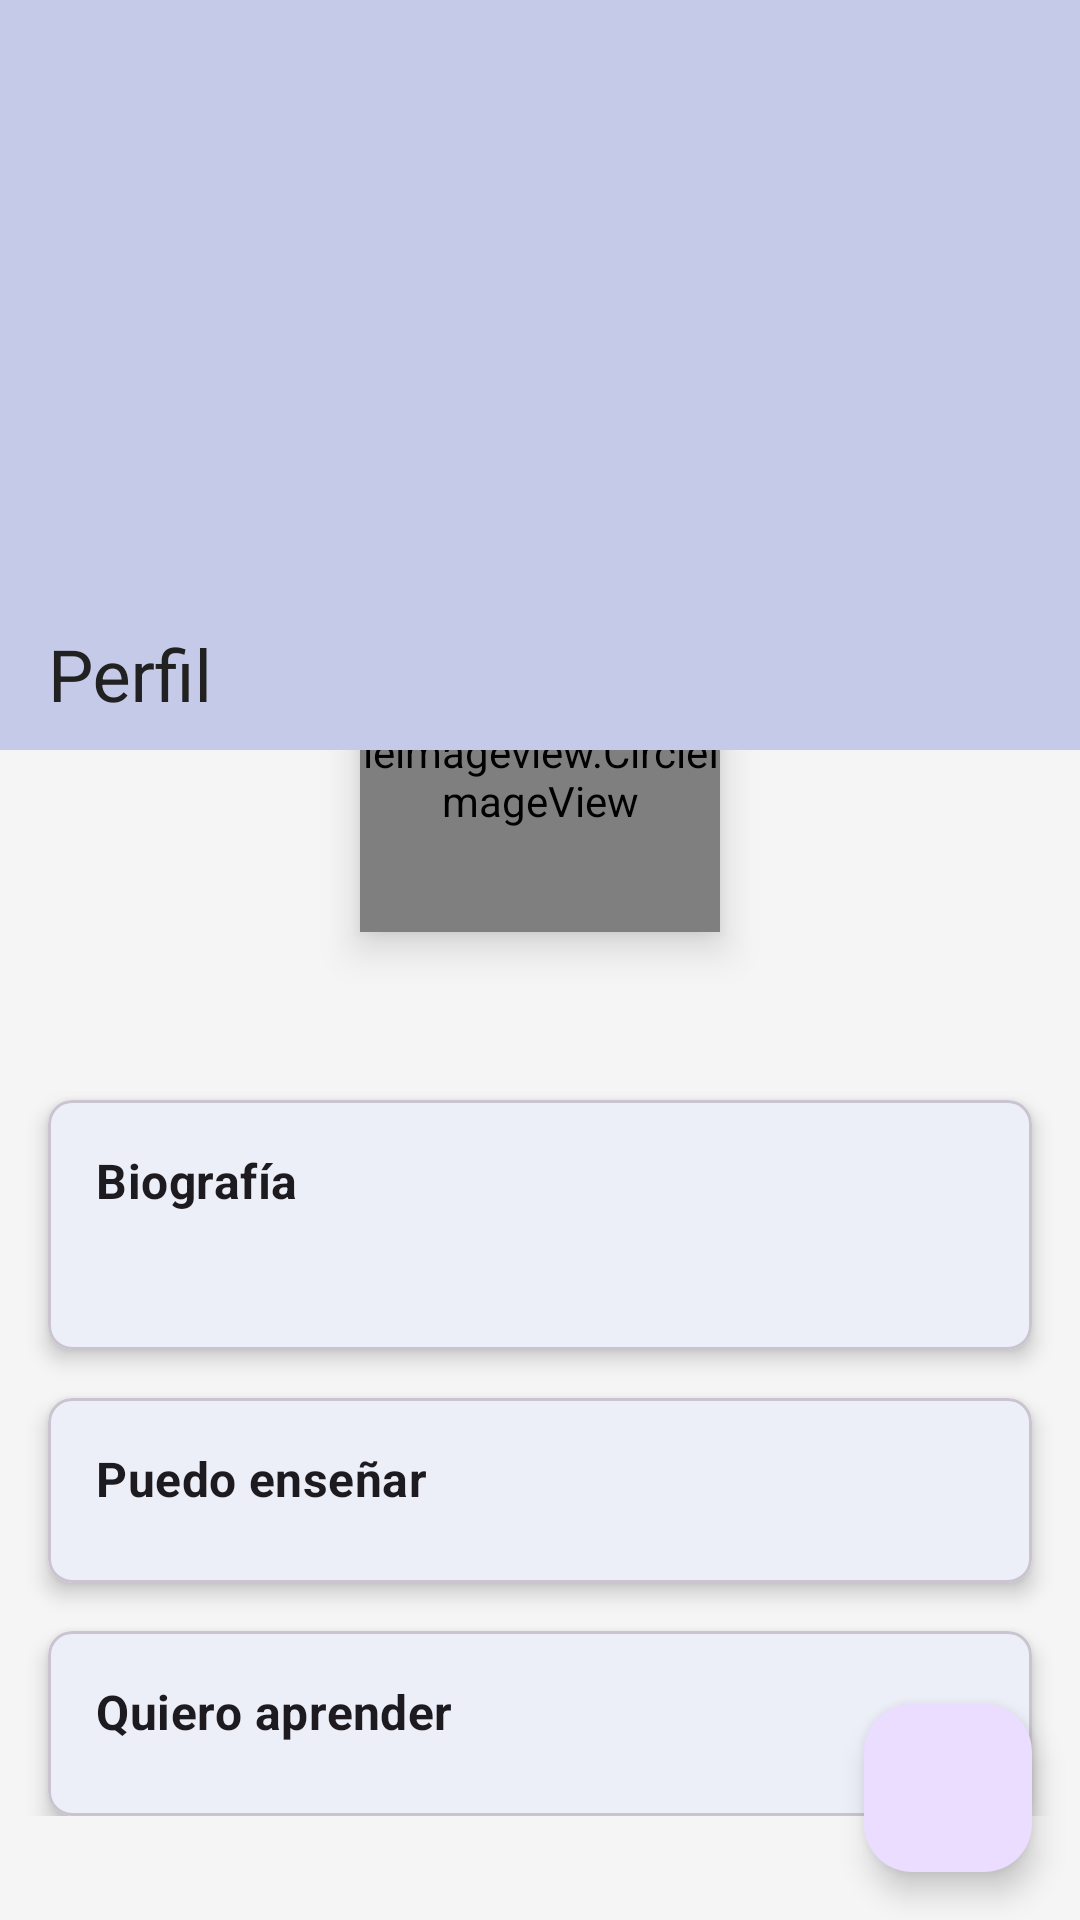

Here is an Android app screen rendered from its layout file. Give the layout XML and the strings, colors and styles it references.
<!-- AndroidManifest.xml: application theme Theme.SkillsWapp -->
<!-- res/layout/fragment_profile.xml -->
<?xml version="1.0" encoding="utf-8"?>
<androidx.coordinatorlayout.widget.CoordinatorLayout xmlns:android="http://schemas.android.com/apk/res/android"
    xmlns:app="http://schemas.android.com/apk/res-auto"
    xmlns:tools="http://schemas.android.com/tools"
    android:layout_width="match_parent"
    android:layout_height="match_parent"
    tools:context=".ui.profile.ProfileFragment">

    <com.google.android.material.appbar.AppBarLayout
        android:id="@+id/appBarLayout"
        android:layout_width="match_parent"
        android:layout_height="wrap_content"
        android:background="@android:color/transparent"
        android:fitsSystemWindows="true">

        <com.google.android.material.appbar.CollapsingToolbarLayout
            android:layout_width="match_parent"
            android:layout_height="250dp"
            android:fitsSystemWindows="true"
            app:contentScrim="?attr/colorPrimary"
            app:layout_scrollFlags="scroll|exitUntilCollapsed">

            <ImageView
                android:id="@+id/ivProfileBanner"
                android:layout_width="match_parent"
                android:layout_height="match_parent"
                android:contentDescription="@string/profile_picture"
                android:fitsSystemWindows="true"
                android:scaleType="centerCrop"
                android:src="@drawable/default_banner"
                app:layout_collapseMode="parallax" />

            <androidx.appcompat.widget.Toolbar
                android:id="@+id/toolbar"
                android:layout_width="match_parent"
                android:layout_height="?attr/actionBarSize"
                app:layout_collapseMode="pin"
                app:title="@string/profile">
                
                <ImageButton
                    android:id="@+id/btnLogout"
                    android:layout_width="wrap_content"
                    android:layout_height="wrap_content"
                    android:layout_gravity="end"
                    android:layout_marginEnd="16dp"
                    android:background="?attr/selectableItemBackgroundBorderless"
                    android:contentDescription="@string/logout"
                    android:padding="8dp"
                    android:src="@drawable/ic_logout" />
                    
            </androidx.appcompat.widget.Toolbar>

        </com.google.android.material.appbar.CollapsingToolbarLayout>
    </com.google.android.material.appbar.AppBarLayout>

    <androidx.core.widget.NestedScrollView
        android:layout_width="match_parent"
        android:layout_height="match_parent"
        app:layout_behavior="@string/appbar_scrolling_view_behavior">

        <androidx.constraintlayout.widget.ConstraintLayout
            android:layout_width="match_parent"
            android:layout_height="wrap_content"
            android:paddingBottom="24dp">

            <de.hdodenhof.circleimageview.CircleImageView
                android:id="@+id/ivProfileImage"
                android:layout_width="120dp"
                android:layout_height="120dp"
                android:layout_marginTop="-60dp"
                android:elevation="8dp"
                android:src="@drawable/default_profile"
                app:civ_border_color="@android:color/white"
                app:civ_border_width="4dp"
                app:layout_constraintEnd_toEndOf="parent"
                app:layout_constraintStart_toStartOf="parent"
                app:layout_constraintTop_toTopOf="parent" />

            <TextView
                android:id="@+id/tvUserName"
                android:layout_width="wrap_content"
                android:layout_height="wrap_content"
                android:layout_marginTop="8dp"
                android:textAppearance="@style/TextAppearance.MaterialComponents.Headline5"
                android:textStyle="bold"
                app:layout_constraintEnd_toEndOf="parent"
                app:layout_constraintStart_toStartOf="parent"
                app:layout_constraintTop_toBottomOf="@+id/ivProfileImage"
                tools:text="Nombre del Usuario" />

            <com.google.android.material.card.MaterialCardView
                android:id="@+id/cardBio"
                android:layout_width="0dp"
                android:layout_height="wrap_content"
                android:layout_marginStart="16dp"
                android:layout_marginTop="16dp"
                android:layout_marginEnd="16dp"
                app:cardCornerRadius="8dp"
                app:cardElevation="4dp"
                app:layout_constraintEnd_toEndOf="parent"
                app:layout_constraintStart_toStartOf="parent"
                app:layout_constraintTop_toBottomOf="@+id/tvUserName">

                <LinearLayout
                    android:layout_width="match_parent"
                    android:layout_height="wrap_content"
                    android:orientation="vertical"
                    android:padding="16dp">

                    <TextView
                        android:layout_width="wrap_content"
                        android:layout_height="wrap_content"
                        android:text="@string/bio"
                        android:textAppearance="@style/TextAppearance.MaterialComponents.Subtitle1"
                        android:textStyle="bold" />

                    <TextView
                        android:id="@+id/tvBio"
                        android:layout_width="match_parent"
                        android:layout_height="wrap_content"
                        android:layout_marginTop="8dp"
                        android:textAppearance="@style/TextAppearance.MaterialComponents.Body1"
                        tools:text="Biografía del usuario con información sobre sus intereses y experiencia." />

                </LinearLayout>
            </com.google.android.material.card.MaterialCardView>

            <com.google.android.material.card.MaterialCardView
                android:id="@+id/cardTeachSkills"
                android:layout_width="0dp"
                android:layout_height="wrap_content"
                android:layout_marginStart="16dp"
                android:layout_marginTop="16dp"
                android:layout_marginEnd="16dp"
                app:cardCornerRadius="8dp"
                app:cardElevation="4dp"
                app:layout_constraintEnd_toEndOf="parent"
                app:layout_constraintStart_toStartOf="parent"
                app:layout_constraintTop_toBottomOf="@+id/cardBio">

                <LinearLayout
                    android:layout_width="match_parent"
                    android:layout_height="wrap_content"
                    android:orientation="vertical"
                    android:padding="16dp">

                    <TextView
                        android:layout_width="wrap_content"
                        android:layout_height="wrap_content"
                        android:text="@string/skills_to_teach"
                        android:textAppearance="@style/TextAppearance.MaterialComponents.Subtitle1"
                        android:textStyle="bold" />

                    <androidx.recyclerview.widget.RecyclerView
                        android:id="@+id/rvTeachSkills"
                        android:layout_width="match_parent"
                        android:layout_height="wrap_content"
                        android:layout_marginTop="8dp"
                        android:nestedScrollingEnabled="false"
                        tools:itemCount="3"
                        tools:listitem="@layout/item_skill" />

                </LinearLayout>
            </com.google.android.material.card.MaterialCardView>

            <com.google.android.material.card.MaterialCardView
                android:id="@+id/cardLearnSkills"
                android:layout_width="0dp"
                android:layout_height="wrap_content"
                android:layout_marginStart="16dp"
                android:layout_marginTop="16dp"
                android:layout_marginEnd="16dp"
                app:cardCornerRadius="8dp"
                app:cardElevation="4dp"
                app:layout_constraintEnd_toEndOf="parent"
                app:layout_constraintStart_toStartOf="parent"
                app:layout_constraintTop_toBottomOf="@+id/cardTeachSkills">

                <LinearLayout
                    android:layout_width="match_parent"
                    android:layout_height="wrap_content"
                    android:orientation="vertical"
                    android:padding="16dp">

                    <TextView
                        android:layout_width="wrap_content"
                        android:layout_height="wrap_content"
                        android:text="@string/skills_to_learn"
                        android:textAppearance="@style/TextAppearance.MaterialComponents.Subtitle1"
                        android:textStyle="bold" />

                    <androidx.recyclerview.widget.RecyclerView
                        android:id="@+id/rvLearnSkills"
                        android:layout_width="match_parent"
                        android:layout_height="wrap_content"
                        android:layout_marginTop="8dp"
                        android:nestedScrollingEnabled="false"
                        tools:itemCount="2"
                        tools:listitem="@layout/item_skill" />

                </LinearLayout>
            </com.google.android.material.card.MaterialCardView>

        </androidx.constraintlayout.widget.ConstraintLayout>
    </androidx.core.widget.NestedScrollView>

    <com.google.android.material.floatingactionbutton.FloatingActionButton
        android:id="@+id/fabEditProfile"
        android:layout_width="wrap_content"
        android:layout_height="wrap_content"
        android:layout_gravity="bottom|end"
        android:layout_margin="16dp"
        android:contentDescription="@string/edit_profile"
        app:srcCompat="@drawable/ic_edit" />

</androidx.coordinatorlayout.widget.CoordinatorLayout>
<!-- res/layout/item_skill.xml (included above) -->
<?xml version="1.0" encoding="utf-8"?>
<com.google.android.material.card.MaterialCardView xmlns:android="http://schemas.android.com/apk/res/android"
    xmlns:app="http://schemas.android.com/apk/res-auto"
    xmlns:tools="http://schemas.android.com/tools"
    android:layout_width="match_parent"
    android:layout_height="wrap_content"
    android:layout_marginVertical="4dp"
    app:cardCornerRadius="8dp"
    app:cardElevation="2dp">

    <androidx.constraintlayout.widget.ConstraintLayout
        android:layout_width="match_parent"
        android:layout_height="wrap_content"
        android:padding="12dp">

        <TextView
            android:id="@+id/tvSkillTitle"
            android:layout_width="0dp"
            android:layout_height="wrap_content"
            android:textAppearance="@style/TextAppearance.MaterialComponents.Body1"
            android:textStyle="bold"
            app:layout_constraintEnd_toStartOf="@+id/tvSkillCategory"
            app:layout_constraintStart_toStartOf="parent"
            app:layout_constraintTop_toTopOf="parent"
            tools:text="Programación en Java" />

        <TextView
            android:id="@+id/tvSkillCategory"
            android:layout_width="wrap_content"
            android:layout_height="wrap_content"
            android:background="@drawable/bg_category"
            android:paddingHorizontal="8dp"
            android:paddingVertical="2dp"
            android:textAppearance="@style/TextAppearance.MaterialComponents.Caption"
            android:textColor="@android:color/white"
            app:layout_constraintEnd_toEndOf="parent"
            app:layout_constraintTop_toTopOf="parent"
            tools:text="Tecnología" />

        <TextView
            android:id="@+id/tvSkillDescription"
            android:layout_width="0dp"
            android:layout_height="wrap_content"
            android:layout_marginTop="4dp"
            android:textAppearance="@style/TextAppearance.MaterialComponents.Body2"
            app:layout_constraintEnd_toEndOf="parent"
            app:layout_constraintStart_toStartOf="parent"
            app:layout_constraintTop_toBottomOf="@+id/tvSkillTitle"
            tools:text="Desarrollo de aplicaciones con Java y Spring Boot" />

        <LinearLayout
            android:id="@+id/layoutLevel"
            android:layout_width="wrap_content"
            android:layout_height="wrap_content"
            android:layout_marginTop="8dp"
            android:orientation="horizontal"
            app:layout_constraintStart_toStartOf="parent"
            app:layout_constraintTop_toBottomOf="@+id/tvSkillDescription">

            <ImageView
                android:id="@+id/ivLevel1"
                android:layout_width="16dp"
                android:layout_height="16dp"
                android:contentDescription="Nivel 1"
                android:src="@drawable/ic_star_filled" />

            <ImageView
                android:id="@+id/ivLevel2"
                android:layout_width="16dp"
                android:layout_height="16dp"
                android:layout_marginStart="2dp"
                android:contentDescription="Nivel 2"
                android:src="@drawable/ic_star_filled" />

            <ImageView
                android:id="@+id/ivLevel3"
                android:layout_width="16dp"
                android:layout_height="16dp"
                android:layout_marginStart="2dp"
                android:contentDescription="Nivel 3"
                android:src="@drawable/ic_star_filled" />

            <ImageView
                android:id="@+id/ivLevel4"
                android:layout_width="16dp"
                android:layout_height="16dp"
                android:layout_marginStart="2dp"
                android:contentDescription="Nivel 4"
                android:src="@drawable/ic_star_outline" />

            <ImageView
                android:id="@+id/ivLevel5"
                android:layout_width="16dp"
                android:layout_height="16dp"
                android:layout_marginStart="2dp"
                android:contentDescription="Nivel 5"
                android:src="@drawable/ic_star_outline" />

        </LinearLayout>

        <TextView
            android:id="@+id/tvPriority"
            android:layout_width="wrap_content"
            android:layout_height="wrap_content"
            android:layout_marginTop="8dp"
            android:background="@drawable/bg_priority"
            android:paddingHorizontal="8dp"
            android:paddingVertical="2dp"
            android:textAppearance="@style/TextAppearance.MaterialComponents.Caption"
            android:textColor="@android:color/white"
            android:visibility="gone"
            app:layout_constraintEnd_toEndOf="parent"
            app:layout_constraintTop_toBottomOf="@+id/tvSkillDescription"
            tools:text="Prioridad Alta"
            tools:visibility="visible" />

    </androidx.constraintlayout.widget.ConstraintLayout>
</com.google.android.material.card.MaterialCardView>
<!-- resources referenced by this layout -->
<resources>
  <!-- drawable default_banner (drawable) -->
  <?xml version="1.0" encoding="utf-8"?>
  <shape xmlns:android="http://schemas.android.com/apk/res/android"
      android:shape="rectangle">
      <solid android:color="@color/default_banner" />
      <size
          android:width="1000dp"
          android:height="250dp" />
  </shape>
  <string name="bio">Biografía</string>
  <string name="edit_profile">Editar perfil</string>
  <string name="logout">Cerrar sesión</string>
  <string name="profile">Perfil</string>
  <string name="profile_picture">Foto de perfil</string>
  <string name="skills_to_learn">Quiero aprender</string>
  <string name="skills_to_teach">Puedo enseñar</string>
  <style name="Theme.SkillsWapp" parent="Base.Theme.SkillsWapp" />
  <color name="default_banner">#C5CAE9</color>
  <color name="primary_light">#C5CAE9</color>
  <color name="colorPrimary">@color/primary</color>
  <color name="primary">#3F51B5</color>
  <color name="primary_dark">#303F9F</color>
  <color name="white">#FFFFFFFF</color>
  <color name="accent">#FF9800</color>
  <color name="error">#F44336</color>
  <color name="background">#F5F5F5</color>
  <color name="surface">#FFFFFF</color>
  <color name="text_primary">#212121</color>
  <style name="TextAppearance.SkillSwap.Headline4" parent="TextAppearance.MaterialComponents.Headline4">
          <item name="fontFamily">sans-serif</item>
          <item name="android:fontFamily">sans-serif</item>
          <item name="android:textSize">24sp</item>
          <item name="android:textColor">@color/text_primary</item>
      </style>
  <style name="TextAppearance.SkillSwap.Headline5" parent="TextAppearance.MaterialComponents.Headline5">
          <item name="fontFamily">sans-serif-medium</item>
          <item name="android:fontFamily">sans-serif-medium</item>
          <item name="android:textSize">20sp</item>
          <item name="android:textColor">@color/text_primary</item>
      </style>
  <style name="TextAppearance.SkillSwap.Subtitle1" parent="TextAppearance.MaterialComponents.Subtitle1">
          <item name="fontFamily">sans-serif</item>
          <item name="android:fontFamily">sans-serif</item>
          <item name="android:textSize">16sp</item>
          <item name="android:textColor">@color/text_secondary</item>
      </style>
  <style name="TextAppearance.SkillSwap.Body1" parent="TextAppearance.MaterialComponents.Body1">
          <item name="fontFamily">sans-serif</item>
          <item name="android:fontFamily">sans-serif</item>
          <item name="android:textSize">16sp</item>
          <item name="android:textColor">@color/text_primary</item>
      </style>
  <style name="TextAppearance.SkillSwap.Body2" parent="TextAppearance.MaterialComponents.Body2">
          <item name="fontFamily">sans-serif</item>
          <item name="android:fontFamily">sans-serif</item>
          <item name="android:textSize">14sp</item>
          <item name="android:textColor">@color/text_secondary</item>
      </style>
  <style name="Widget.SkillSwap.Button" parent="Widget.MaterialComponents.Button">
          <item name="android:textAllCaps">false</item>
          <item name="android:paddingTop">12dp</item>
          <item name="android:paddingBottom">12dp</item>
          <item name="cornerRadius">8dp</item>
      </style>
  <style name="Widget.SkillSwap.TextInputLayout" parent="Widget.MaterialComponents.TextInputLayout.OutlinedBox">
          <item name="boxCornerRadiusBottomEnd">8dp</item>
          <item name="boxCornerRadiusBottomStart">8dp</item>
          <item name="boxCornerRadiusTopEnd">8dp</item>
          <item name="boxCornerRadiusTopStart">8dp</item>
          <item name="errorEnabled">true</item>
      </style>
  <color name="text_secondary">#757575</color>
</resources>
